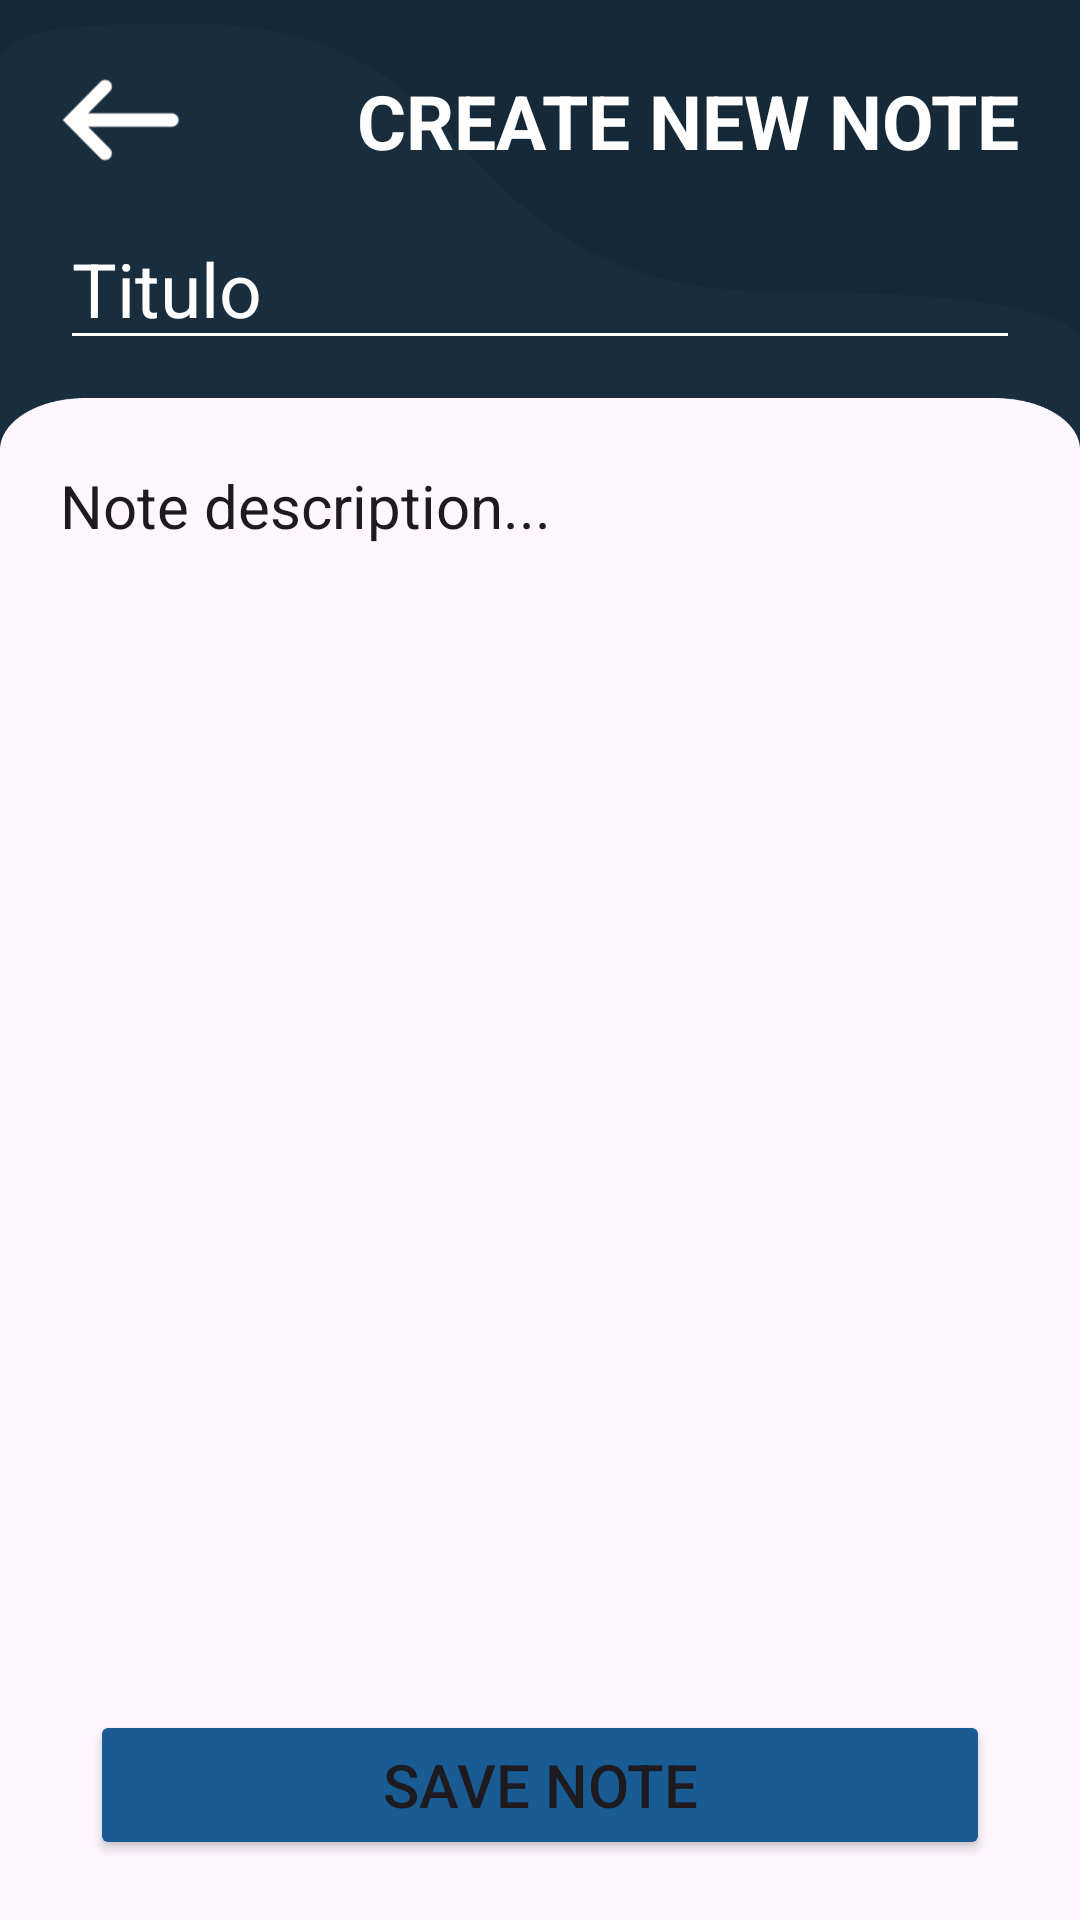

Reconstruct the res/layout file that produces this screen, plus the resources it refers to.
<!-- AndroidManifest.xml: application theme SyncOTask -->
<!-- res/layout/activity_create_note.xml -->
<?xml version="1.0" encoding="utf-8"?>
<androidx.constraintlayout.widget.ConstraintLayout xmlns:android="http://schemas.android.com/apk/res/android"
    xmlns:app="http://schemas.android.com/apk/res-auto"
    xmlns:tools="http://schemas.android.com/tools"
    android:layout_width="match_parent"
    android:layout_height="match_parent"
    tools:context=".activity_createNote">

    <androidx.constraintlayout.widget.ConstraintLayout
        android:id="@+id/layout_banner"
        android:layout_width="match_parent"
        android:layout_height="wrap_content"
        app:layout_constraintEnd_toEndOf="parent"
        app:layout_constraintStart_toStartOf="parent"
        app:layout_constraintTop_toTopOf="parent">

        <ImageView
            android:id="@+id/img_banner"
            android:layout_width="wrap_content"
            android:layout_height="150dp"
            android:scaleType="fitXY"
            android:src="@drawable/banner_createtask"
            app:layout_constraintEnd_toEndOf="parent"
            app:layout_constraintStart_toStartOf="parent"
            app:layout_constraintTop_toTopOf="parent" />

        <LinearLayout
            android:layout_width="match_parent"
            android:layout_height="0dp"
            android:layout_marginLeft="20dp"
            android:layout_marginRight="20dp"
            android:orientation="vertical"
            android:paddingTop="20dp"
            android:paddingBottom="30dp"
            app:layout_constraintBottom_toBottomOf="parent"
            app:layout_constraintEnd_toEndOf="parent"
            app:layout_constraintStart_toStartOf="parent"
            app:layout_constraintTop_toTopOf="@+id/img_banner">

            <androidx.constraintlayout.widget.ConstraintLayout
                android:layout_width="match_parent"
                android:layout_height="match_parent"
                android:layout_weight="1.5">

                <ImageView
                    android:id="@+id/btnBack"
                    android:layout_width="40dp"
                    android:layout_height="wrap_content"
                    android:src="@drawable/left_white"
                    app:layout_constraintBottom_toBottomOf="parent"
                    app:layout_constraintStart_toStartOf="parent"
                    app:layout_constraintTop_toTopOf="parent" />

                <TextView
                    android:layout_width="wrap_content"
                    android:layout_height="wrap_content"
                    android:text="CREATE NEW NOTE"
                    android:textColor="@color/white"
                    android:textSize="25sp"
                    android:textStyle="bold"
                    app:layout_constraintBottom_toBottomOf="parent"
                    app:layout_constraintEnd_toEndOf="parent"
                    app:layout_constraintTop_toTopOf="parent" />
            </androidx.constraintlayout.widget.ConstraintLayout>

            <LinearLayout
                android:layout_width="match_parent"
                android:layout_height="match_parent"
                android:layout_marginTop="10dp"
                android:layout_weight="1"
                android:orientation="vertical">

                <EditText
                    android:id="@+id/textTitle"
                    android:layout_width="match_parent"
                    android:layout_height="wrap_content"
                    android:backgroundTint="@color/white"
                    android:textColor="@color/white"
                    android:hint="Titulo"
                    android:textSize="25dp"
                    android:textColorHint="@color/gray" />
            </LinearLayout>

        </LinearLayout>

    </androidx.constraintlayout.widget.ConstraintLayout>

    <androidx.constraintlayout.widget.ConstraintLayout
        android:layout_width="match_parent"
        android:layout_height="0dp"
        android:layout_marginStart="20dp"
        android:layout_marginEnd="20dp"
        app:layout_constraintBottom_toTopOf="@+id/layout_createTask"
        app:layout_constraintEnd_toEndOf="parent"
        app:layout_constraintStart_toStartOf="parent"
        app:layout_constraintTop_toBottomOf="@+id/layout_banner">

            <LinearLayout
                android:layout_width="match_parent"
                android:layout_height="match_parent"
                android:orientation="vertical">

                <EditText
                    android:id="@+id/textDescription"
                    android:layout_width="match_parent"
                    android:layout_height="match_parent"
                    android:textColorHint="@color/gray"
                    android:inputType="textMultiLine"
                    android:paddingTop="5dp"
                    android:hint="Note description..."
                    android:gravity="start|top"
                    android:background="@null"
                    android:textSize="20sp" />

            </LinearLayout>

    </androidx.constraintlayout.widget.ConstraintLayout>

    <androidx.constraintlayout.widget.ConstraintLayout
        android:id="@+id/layout_createTask"
        android:layout_width="match_parent"
        android:layout_height="90dp"
        app:layout_constraintBottom_toBottomOf="parent"
        app:layout_constraintEnd_toEndOf="parent"
        app:layout_constraintStart_toStartOf="parent">

        <Button
            android:id="@+id/btnCreateNote"
            android:layout_width="300dp"
            android:layout_height="50dp"
            android:text="Save Note"
            android:textSize="20sp"
            android:theme="@style/Buttons.SyncOTask"
            app:layout_constraintBottom_toBottomOf="parent"
            app:layout_constraintEnd_toEndOf="parent"
            app:layout_constraintStart_toStartOf="parent"
            app:layout_constraintTop_toTopOf="parent" />

    </androidx.constraintlayout.widget.ConstraintLayout>

</androidx.constraintlayout.widget.ConstraintLayout>
<!-- resources referenced by this layout -->
<resources>
  <color name="white">#FFFFFFFF</color>
  <!-- drawable banner_createtask: png bitmap (drawable, 9788 bytes) -->
  <!-- drawable left_white: png bitmap (drawable, 887 bytes) -->
  <style name="Buttons.SyncOTask" parent="SyncOTask">
          <item name="android:backgroundTint">@color/dark_blue</item>
      </style>
  <style name="SyncOTask" parent="Base.Theme.SyncOTask" />
  <color name="dark_blue">#195C93</color>
  <style name="Base.Theme.SyncOTask" parent="Theme.Material3.DayNight.NoActionBar">
          
          <item name="colorPrimary">@color/background_color</item>
      </style>
  <color name="background_color">#162938</color>
</resources>
